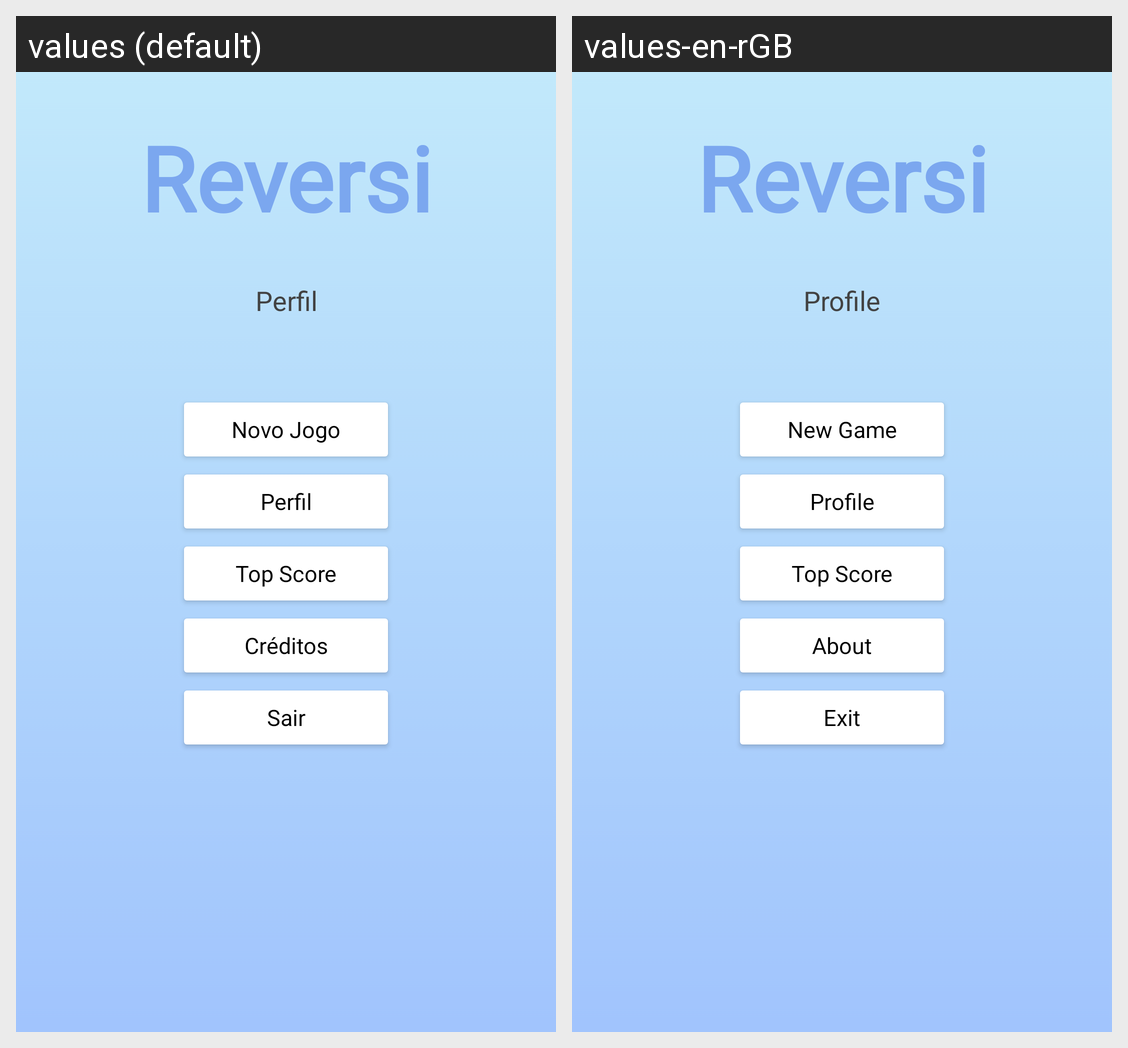

The same Android screen rendered under two of its app's locales, left to right. List the strings drawn on it with the default value and each locale's translation.
Android screen res/layout/activity_main.xml rendered under 2 locales, left to right: values (default), values-en-rGB. Device: Nexus 5 (rendered at 1080×1920; each locale shown at half size, 540×960, under a caption strip naming it); theme Theme.ReversiGame.
Strings drawn on this screen, with the default value and each locale's value (text and hints the layout hard-codes, and strings that could not be matched under every locale, appear in the picture but are not listed):

gameName
  values: Reversi
  values-en-rGB: Reversi  [not translated; the default value is used]

perfil
  values: Perfil
  values-en-rGB: Profile

novoJogo
  values: Novo Jogo
  values-en-rGB: New Game

top_score
  values: Top Score
  values-en-rGB: Top Score  [not translated; the default value is used]

creditos
  values: Créditos
  values-en-rGB: About

sair
  values: Sair
  values-en-rGB: Exit
